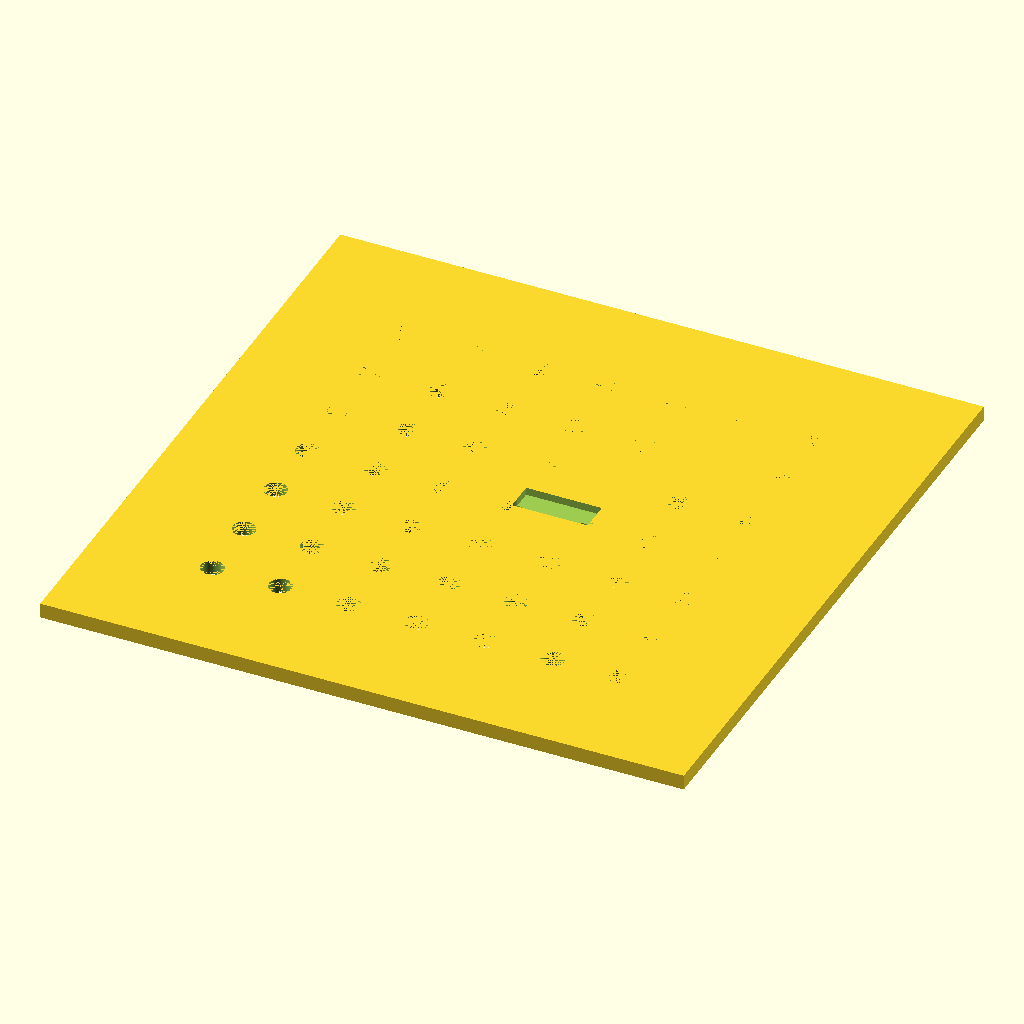
Cell 1: the model at its default parameters.
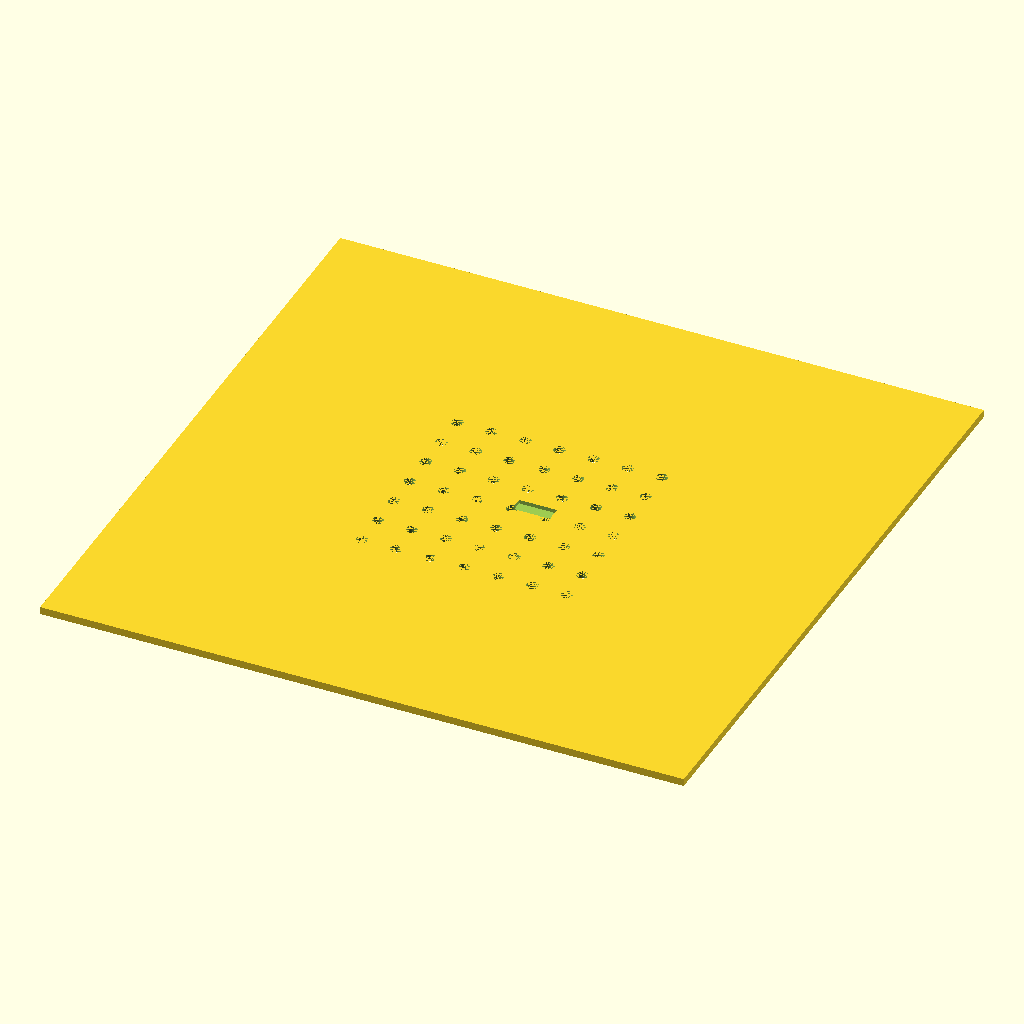
Cell 2 — diameter_disc set to 170, the other parameters unchanged.
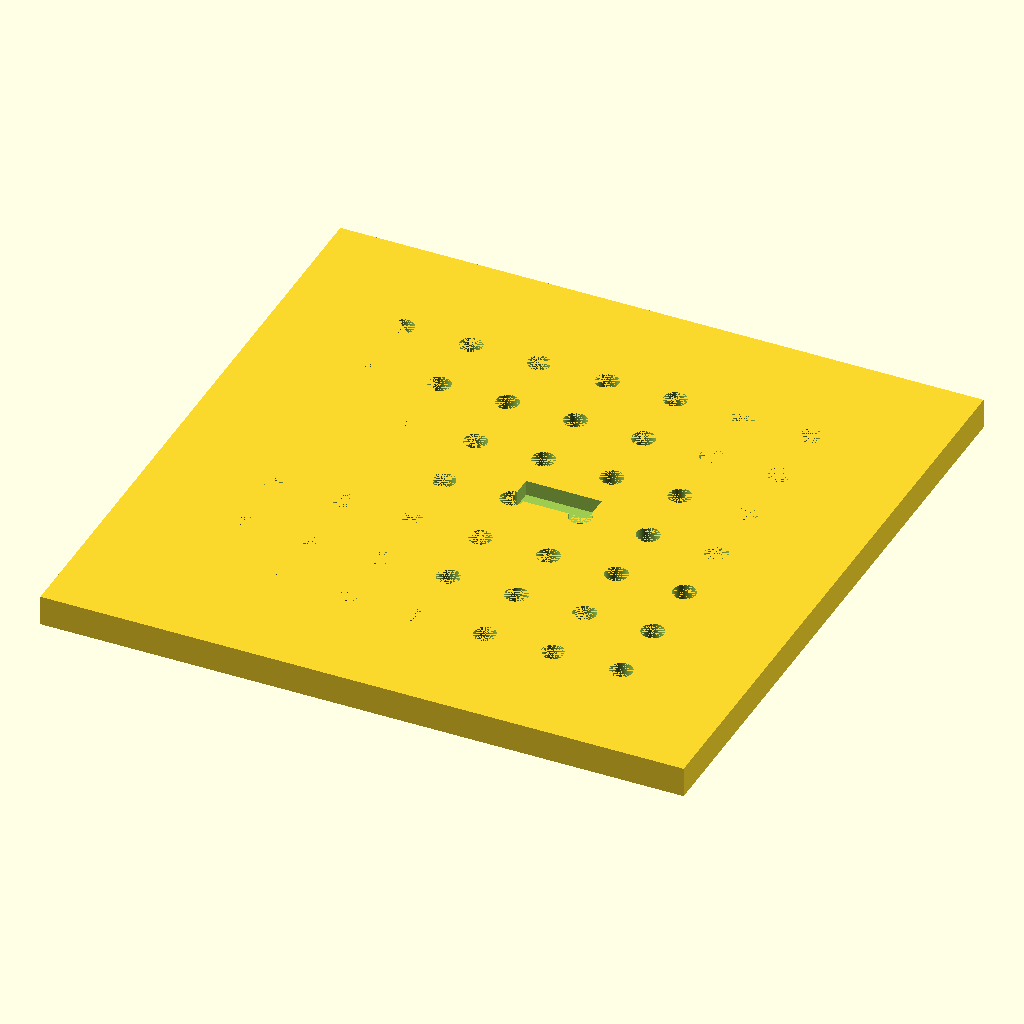
Cell 3: thickness_disc = 4 (everything else at default).
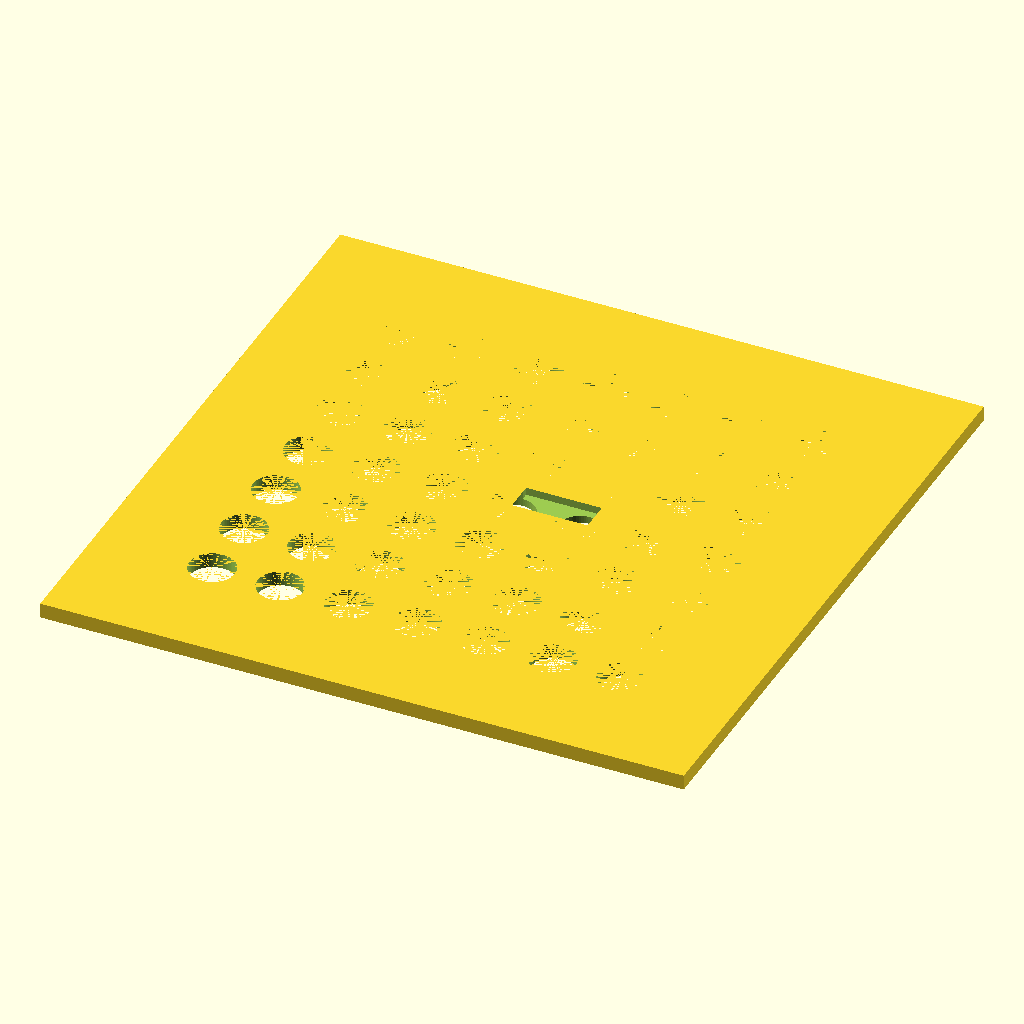
Cell 4: hole_diameter = 6 (everything else at default).
All cells are drawn from the same view direction (rotation 55°, 0°, 25°, orthographic, colour scheme Cornfield), but the view is re-fitted for each cell, so position and scale can differ between cells as well as the parameter.
OpenSCAD source file bench/results/main-tiiny/code/tiiny_Qwen_Qwen3-30B-A3B-Instruct/seed_sowing_template_s1_a0.scad:
// Sowing template for 90 mm Petri dish
// Dimensions in millimetres

// Overall disc dimensions
diameter_disc = 85;
thickness_disc = 2;

// Grid parameters
grid_rows = 7;
grid_cols = 7;
hole_diameter = 3;
spacing = 9;

// Notch dimensions
notch_width = 10;      // X direction
notch_depth = 4;       // Y direction, measured inward from rim

// Center the grid on the disc
grid_origin_x = -((grid_cols - 1) * spacing) / 2;
grid_origin_y = -((grid_rows - 1) * spacing) / 2;

// Set resolution for smooth holes
$fn = 64;

// Main disc body
module disc() {
    translate([0, 0, 0])
        cube([diameter_disc, diameter_disc, thickness_disc], center = true);
}

// Cut holes in a grid
module grid_holes() {
    for (i = [0 : grid_rows - 1]) {
        for (j = [0 : grid_cols - 1]) {
            x = grid_origin_x + j * spacing;
            y = grid_origin_y + i * spacing;
            translate([x, y, -0.01])
                cylinder(h = thickness_disc + 0.02, r = hole_diameter / 2, center = true);
        }
    }
}

// Cut notch on +Y side of rim
module notch() {
    // Notch is centered on Y axis, extends from Y = -rim to Y = +rim
    // Rim is at Y = diameter_disc / 2 = 42.5 mm
    // Notch depth is 4 mm inward from rim, so Y goes from 42.5 - 4 = 38.5 to 42.5
    // Notch width is 10 mm in X direction, centered at X = 0
    notch_x_min = -notch_width / 2;
    notch_x_max = notch_width / 2;
    notch_y_min = diameter_disc / 2 - notch_depth;
    notch_y_max = diameter_disc / 2;

    translate([0, 0, -0.01])
        cube([notch_width, notch_depth, thickness_disc + 0.02], center = false);
}

// Assemble the template
difference() {
    disc();
    grid_holes();
    notch();
}
Parameter table extracted from the source (name, type, default, range or options):
diameter_disc: number, default 85
thickness_disc: number, default 2
grid_rows: number, default 7
grid_cols: number, default 7
hole_diameter: number, default 3
spacing: number, default 9
notch_width: number, default 10
notch_depth: number, default 4
